Photos from the image-classification dataset "data" in the GitHub repository Varalakshmi-5/Multiple-Disease-Prediction-System-With-Simple-Medical-Chatbot. Its 2 classes are: infected, not infected.

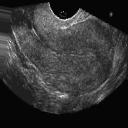
Label: not infected

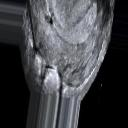
Label: not infected

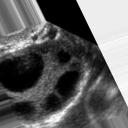
Label: infected

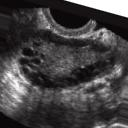
Label: infected

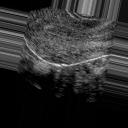
Label: not infected

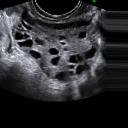
Label: infected
